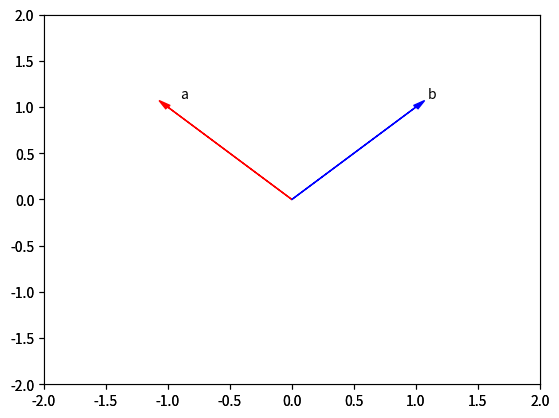

This chart was generated by the following Python code:
# import numpy library

import numpy as np 

# Create a numpy array

a = np.array([0, 1, 2, 3, 4])
a

# Print each element

print("a[0]:", a[0])
print("a[1]:", a[1])
print("a[2]:", a[2])
print("a[3]:", a[3])
print("a[4]:", a[4])

print(np.__version__)

# Check the type of the array

type(a)

# Check the type of the values stored in numpy array

a.dtype

# Create numpy array

c = np.array([20, 1, 2, 3, 4])
c


# Assign the first element to 100

c[0] = 100
c

# Assign the 5th element to 0

c[4] = 0
c

# Slicing the numpy array

d = c[1:4]
d

# Set the fourth element and fifth element to 300 and 400

c[3:5] = 300, 400
c

#We can also define the steps in slicing, like this: [start:end:step].

arr = np.array([1, 2, 3, 4, 5, 6, 7])

print(arr[1:5:2])

#If we don't pass start its considered 0
print(arr[:4])

#If we don't pass end it considers till the length of array.

print(arr[4:])

#If we don't pass step its considered 1

print(arr[1:5:])

# Create the index list

select = [0, 2, 3, 4]
select

# Use List to select elements

d = c[select]
d

# Assign the specified elements to new value

c[select] = 100000
c

# Create a numpy array

a = np.array([0, 1, 2, 3, 4])
a

# Get the size of numpy array

a.size

# Get the number of dimensions of numpy array

a.ndim

# Get the shape/size of numpy array

a.shape

### Numpy Statistical Functions

# Create a numpy array

a = np.array([1, -1, 1, -1])

# Get the mean of numpy array

mean = a.mean()
mean

# Get the standard deviation of numpy array

standard_deviation=a.std()
standard_deviation

# Create a numpy array

b = np.array([-1, 2, 3, 4, 5])
b

# Get the biggest value in the numpy array

max_b = b.max()
max_b

# Get the smallest value in the numpy array

min_b = b.min()
min_b

## Numpy Array Operations

### Array Addition
u = np.array([1, 0])
u

v = np.array([0, 1])
v

# Numpy Array Addition

z = np.add(u, v)
z

# Plotting functions


import time 
import sys
import numpy as np 

import matplotlib.pyplot as plt


def Plotvec1(u, z, v):
    
    ax = plt.axes() # to generate the full window axes
    ax.arrow(0, 0, *u, head_width=0.05, color='r', head_length=0.1)# Add an arrow to the  U Axes with arrow head width 0.05, color red and arrow head length 0.1
    plt.text(*(u + 0.1), 'u')#Adds the text u to the Axes 
    
    ax.arrow(0, 0, *v, head_width=0.05, color='b', head_length=0.1)# Add an arrow to the  v Axes with arrow head width 0.05, color red and arrow head length 0.1
    plt.text(*(v + 0.1), 'v')#Adds the text v to the Axes 
    
    ax.arrow(0, 0, *z, head_width=0.05, head_length=0.1)
    plt.text(*(z + 0.1), 'z')#Adds the text z to the Axes 
    plt.ylim(-2, 2)#set the ylim to bottom(-2), top(2)
    plt.xlim(-2, 2)#set the xlim to left(-2), right(2)

  # Plot numpy arrays

Plotvec1(u, z, v)

### Adding Constant to a Numpy Array

# Create a constant to numpy array

u = np.array([1, 2, 3, -1]) 
u

# Add the constant to array

u + 1

# The value of pi

np.pi

# Create the numpy array in radians

x = np.array([0, np.pi/2 , np.pi])

# Calculate the sin of each elements

y = np.sin(x)
y

## Linspace

# Makeup a numpy array within [-2, 2] and 5 elements

np.linspace(-2, 2, num=5)

# Make a numpy array within [-2, 2] and 9 elements

np.linspace(-2, 2, num=9)

# Make a numpy array within [0, 2π] and 100 elements 

x = np.linspace(0, 2*np.pi, num=100)
x

# Calculate the sine of x list

y = np.sin(x)

# Plot the result

plt.plot(x, y)

### Iterating 1-D Arrays

arr1 = np.array([1, 2, 3])
print(arr1)

#But if you want to result in the form of the list, then you can use for loop:
for x in arr1:
  print(x)

# Import the libraries

import time 
import sys
import numpy as np 

import matplotlib.pyplot as plt


def Plotvec2(a,b):
    ax = plt.axes()# to generate the full window axes
    ax.arrow(0, 0, *a, head_width=0.05, color ='r', head_length=0.1)#Add an arrow to the  a Axes with arrow head width 0.05, color red and arrow head length 0.1
    plt.text(*(a + 0.1), 'a')
    ax.arrow(0, 0, *b, head_width=0.05, color ='b', head_length=0.1)#Add an arrow to the  b Axes with arrow head width 0.05, color blue and arrow head length 0.1
    plt.text(*(b + 0.1), 'b')
    plt.ylim(-2, 2)#set the ylim to bottom(-2), top(2)
    plt.xlim(-2, 2)#set the xlim to left(-2), right(2)

# Write your code below and press Shift+Enter to execute
a = np.array([-1,1])
a
b = np.array([1,1])
b

Plotvec2(a, b)

print("El producto es: ", np.dot(a,b))

